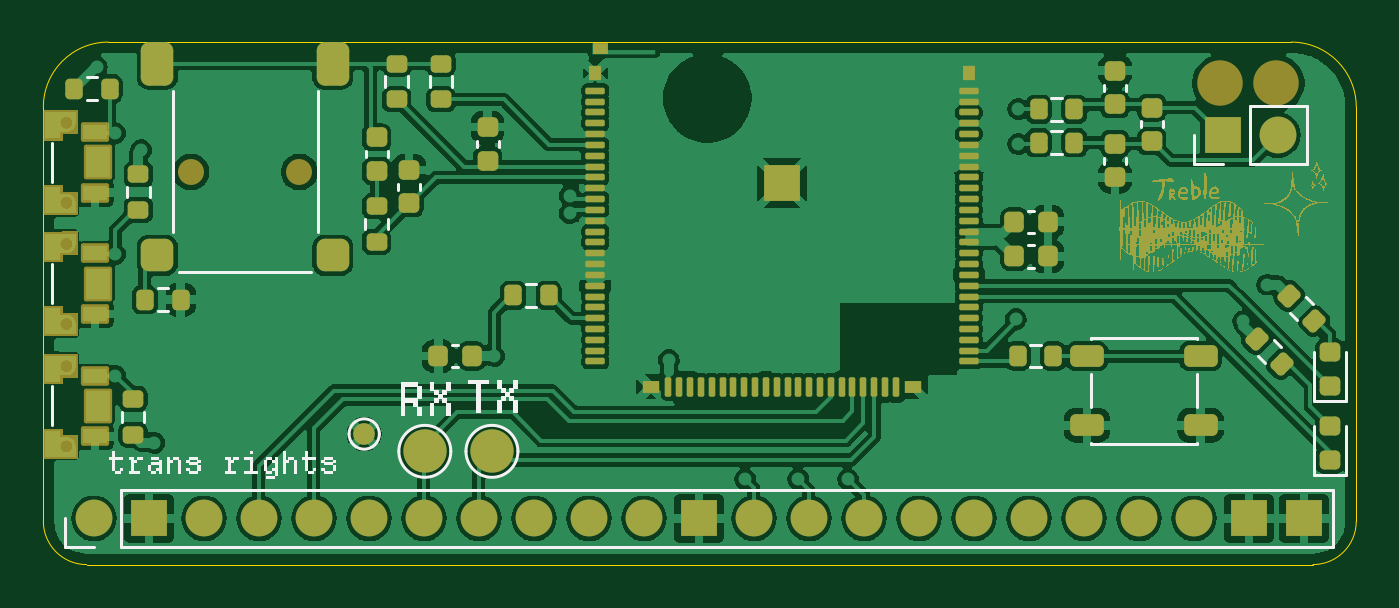
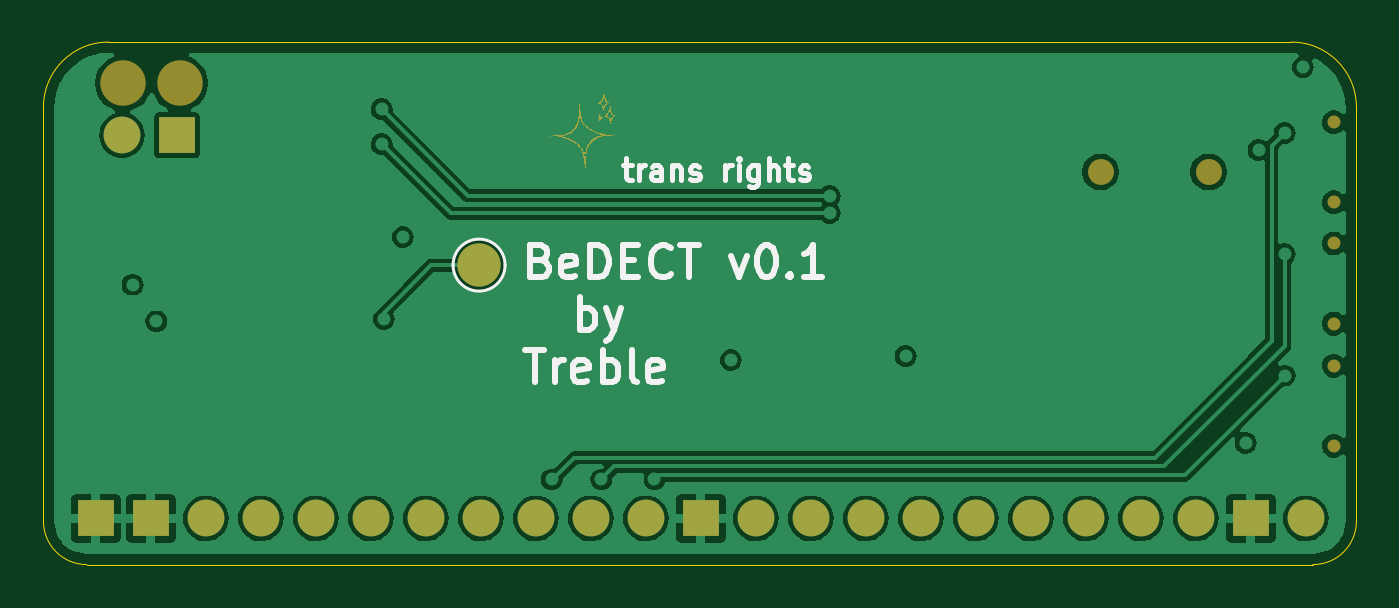
Circuit board: 11 layer files. Board 60.6 x 24.1 mm.
- bottom_copper: BeDECT-B_Cu.gbr (78657 bytes)
- bottom_mask: BeDECT-B_Mask.gbr (25042 bytes)
- paste: BeDECT-B_Paste.gbr (449 bytes)
- bottom_silk: BeDECT-B_Silkscreen.gbr (13641 bytes)
- outline: BeDECT-Edge_Cuts.gbr (985 bytes)
- top_copper: BeDECT-F_Cu.gbr (228900 bytes)
- top_mask: BeDECT-F_Mask.gbr (263931 bytes)
- paste: BeDECT-F_Paste.gbr (56684 bytes)
- top_silk: BeDECT-F_Silkscreen.gbr (15964 bytes)
- inner_copper: BeDECT-In1_Cu.gbr (77569 bytes)
- inner_copper: BeDECT-In2_Cu.gbr (76264 bytes)

=== bottom_copper: BeDECT-B_Cu.gbr (78657 bytes, source omitted) ===
=== bottom_mask: BeDECT-B_Mask.gbr (25042 bytes, source omitted) ===
=== paste: BeDECT-B_Paste.gbr ===
%TF.GenerationSoftware,KiCad,Pcbnew,8.0.7*%
%TF.CreationDate,2024-12-31T00:41:56+01:00*%
%TF.ProjectId,BeDECT,42654445-4354-42e6-9b69-6361645f7063,rev?*%
%TF.SameCoordinates,Original*%
%TF.FileFunction,Paste,Bot*%
%TF.FilePolarity,Positive*%
%FSLAX46Y46*%
G04 Gerber Fmt 4.6, Leading zero omitted, Abs format (unit mm)*
G04 Created by KiCad (PCBNEW 8.0.7) date 2024-12-31 00:41:56*
%MOMM*%
%LPD*%
G01*
G04 APERTURE LIST*
G04 APERTURE END LIST*
M02*

=== bottom_silk: BeDECT-B_Silkscreen.gbr (13641 bytes, source omitted) ===
=== outline: BeDECT-Edge_Cuts.gbr ===
%TF.GenerationSoftware,KiCad,Pcbnew,8.0.7*%
%TF.CreationDate,2024-12-31T00:41:57+01:00*%
%TF.ProjectId,BeDECT,42654445-4354-42e6-9b69-6361645f7063,rev?*%
%TF.SameCoordinates,Original*%
%TF.FileFunction,Profile,NP*%
%FSLAX46Y46*%
G04 Gerber Fmt 4.6, Leading zero omitted, Abs format (unit mm)*
G04 Created by KiCad (PCBNEW 8.0.7) date 2024-12-31 00:41:57*
%MOMM*%
%LPD*%
G01*
G04 APERTURE LIST*
%TA.AperFunction,Profile*%
%ADD10C,0.050000*%
%TD*%
G04 APERTURE END LIST*
D10*
X119683050Y-74500000D02*
X174316950Y-74500000D01*
X175316950Y-98630000D02*
X118683050Y-98630000D01*
X177316950Y-96630000D02*
G75*
G02*
X175316950Y-98629950I-1999950J0D01*
G01*
X116683050Y-77500000D02*
G75*
G02*
X119683050Y-74499950I3000050J0D01*
G01*
X116683050Y-96630000D02*
X116683050Y-77500000D01*
X177316950Y-77500000D02*
X177316950Y-96630000D01*
X174316950Y-74500000D02*
G75*
G02*
X177316900Y-77500000I-50J-3000000D01*
G01*
X118683050Y-98630000D02*
G75*
G02*
X116683000Y-96630000I-50J2000000D01*
G01*
M02*

=== top_copper: BeDECT-F_Cu.gbr (228900 bytes, source omitted) ===
=== top_mask: BeDECT-F_Mask.gbr (263931 bytes, source omitted) ===
=== paste: BeDECT-F_Paste.gbr (56684 bytes, source omitted) ===
=== top_silk: BeDECT-F_Silkscreen.gbr (15964 bytes, source omitted) ===
=== inner_copper: BeDECT-In1_Cu.gbr (77569 bytes, source omitted) ===
=== inner_copper: BeDECT-In2_Cu.gbr (76264 bytes, source omitted) ===
